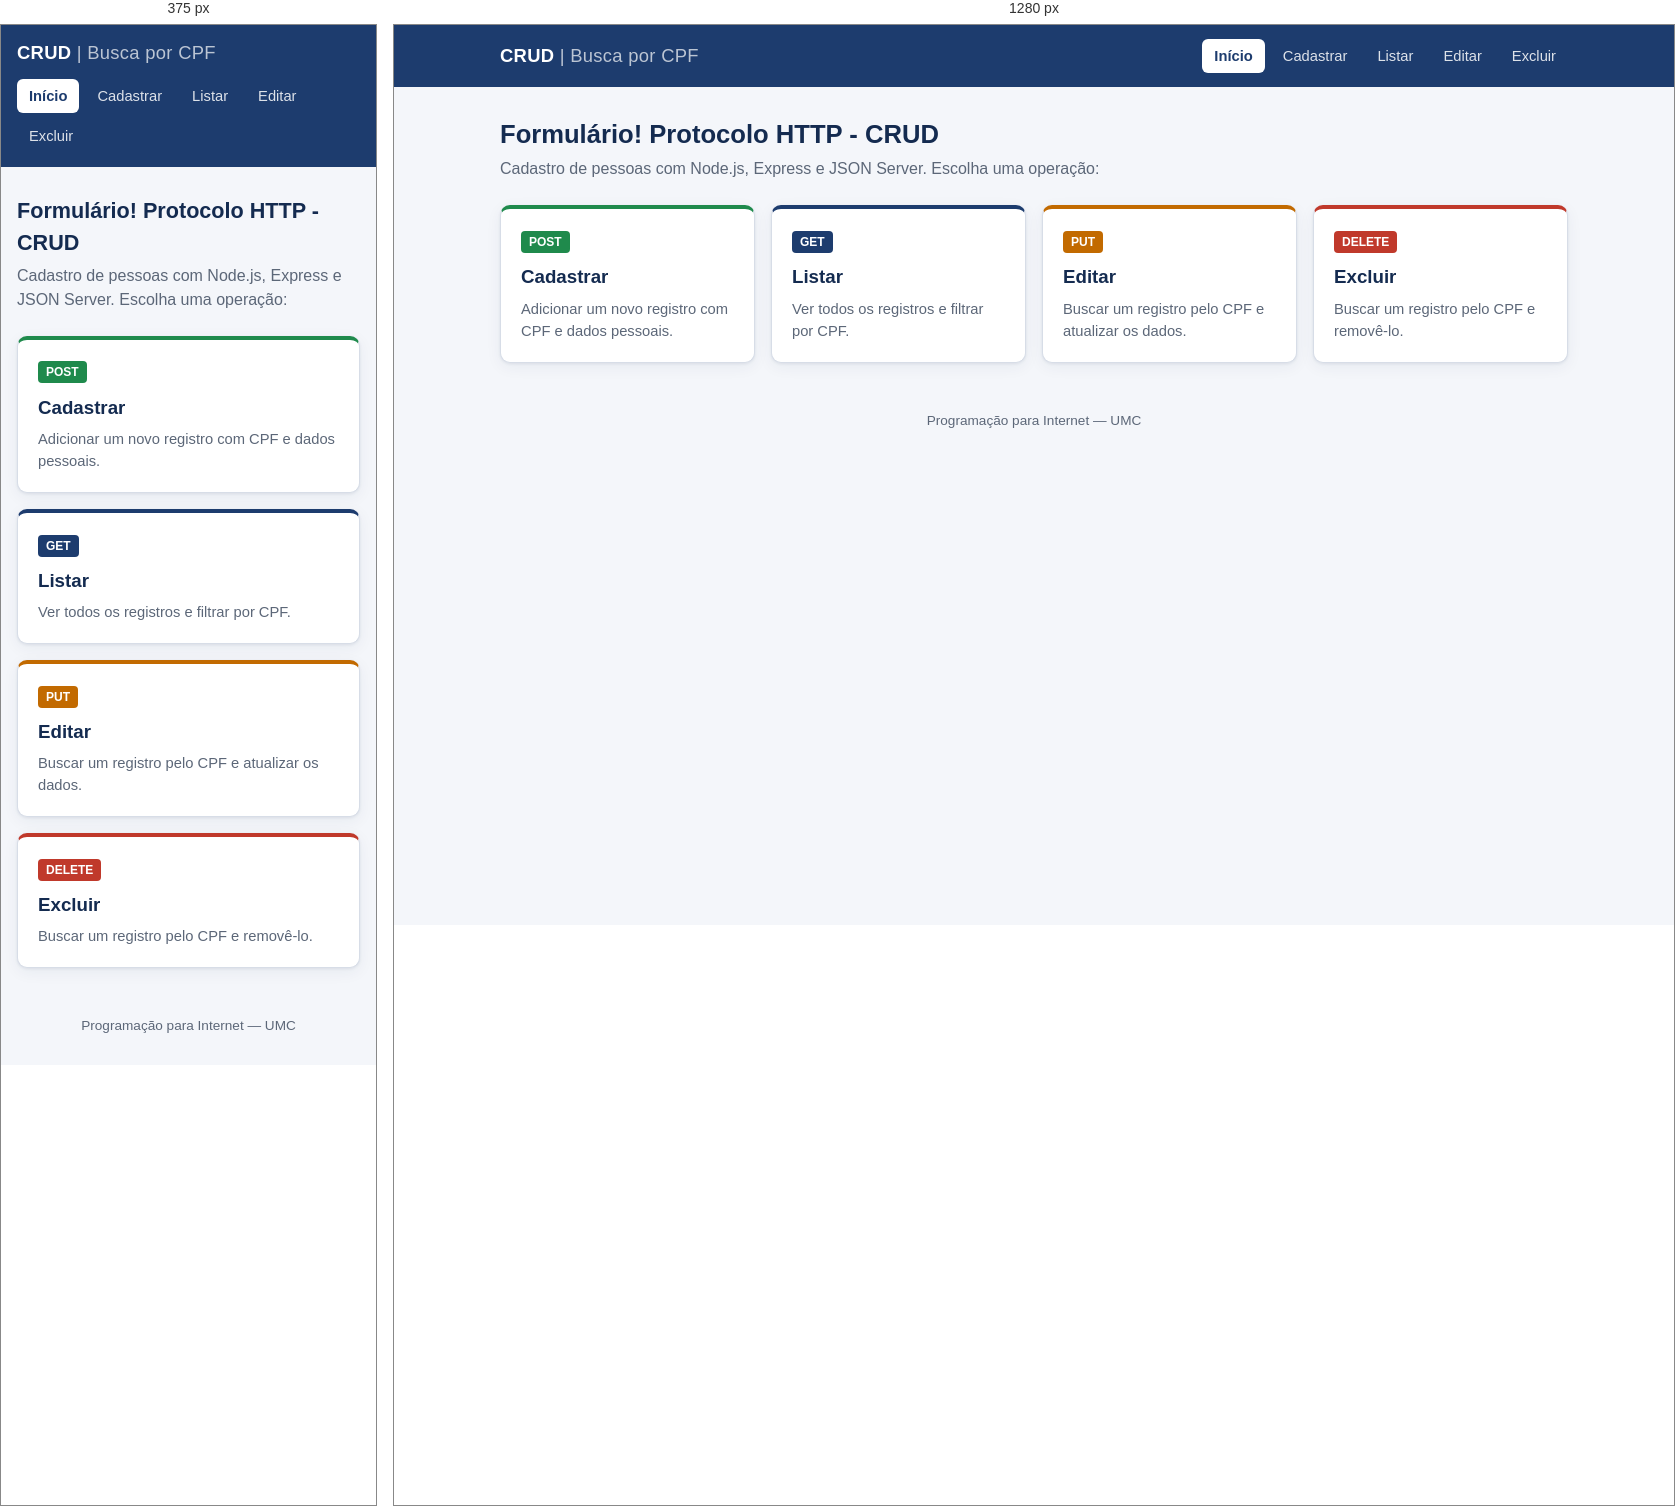
Rendered at 375 px and 1280 px, left to right.

<!-- file: index.html -->
<!DOCTYPE html>
<html lang="pt-br">
<head>
    <meta charset="UTF-8">
    <meta name="viewport" content="width=device-width, initial-scale=1.0">
    <title>CRUD por CPF - Início</title>
    <link rel="stylesheet" href="/css/style.css">
</head>
<body>
    <header class="topo">
        <div class="conteudo">
            <a class="marca" href="/">CRUD <span>| Busca por CPF</span></a>
            <nav class="menu">
                <a href="/" class="ativo">Início</a>
                <a href="/post/">Cadastrar</a>
                <a href="/get/">Listar</a>
                <a href="/put/">Editar</a>
                <a href="/delete/">Excluir</a>
            </nav>
        </div>
    </header>

    <main>
        <h1>Formulário! Protocolo HTTP - CRUD</h1>
        <p class="subtitulo">Cadastro de pessoas com Node.js, Express e JSON Server. Escolha uma operação:</p>

        <div class="grade-opcoes">
            <a class="opcao post" href="/post/">
                <span class="metodo post">POST</span>
                <h3>Cadastrar</h3>
                <p>Adicionar um novo registro com CPF e dados pessoais.</p>
            </a>
            <a class="opcao get" href="/get/">
                <span class="metodo get">GET</span>
                <h3>Listar</h3>
                <p>Ver todos os registros e filtrar por CPF.</p>
            </a>
            <a class="opcao put" href="/put/">
                <span class="metodo put">PUT</span>
                <h3>Editar</h3>
                <p>Buscar um registro pelo CPF e atualizar os dados.</p>
            </a>
            <a class="opcao delete" href="/delete/">
                <span class="metodo delete">DELETE</span>
                <h3>Excluir</h3>
                <p>Buscar um registro pelo CPF e removê-lo.</p>
            </a>
        </div>
    </main>

    <footer>Programação para Internet — UMC</footer>
</body>
</html>


/* @media block from css/style.css */
@media (max-width: 560px) {
    .topo .conteudo { flex-direction: column; align-items: flex-start; }
    .cartao { padding: 18px; }
    h1 { font-size: 1.35rem; }
}